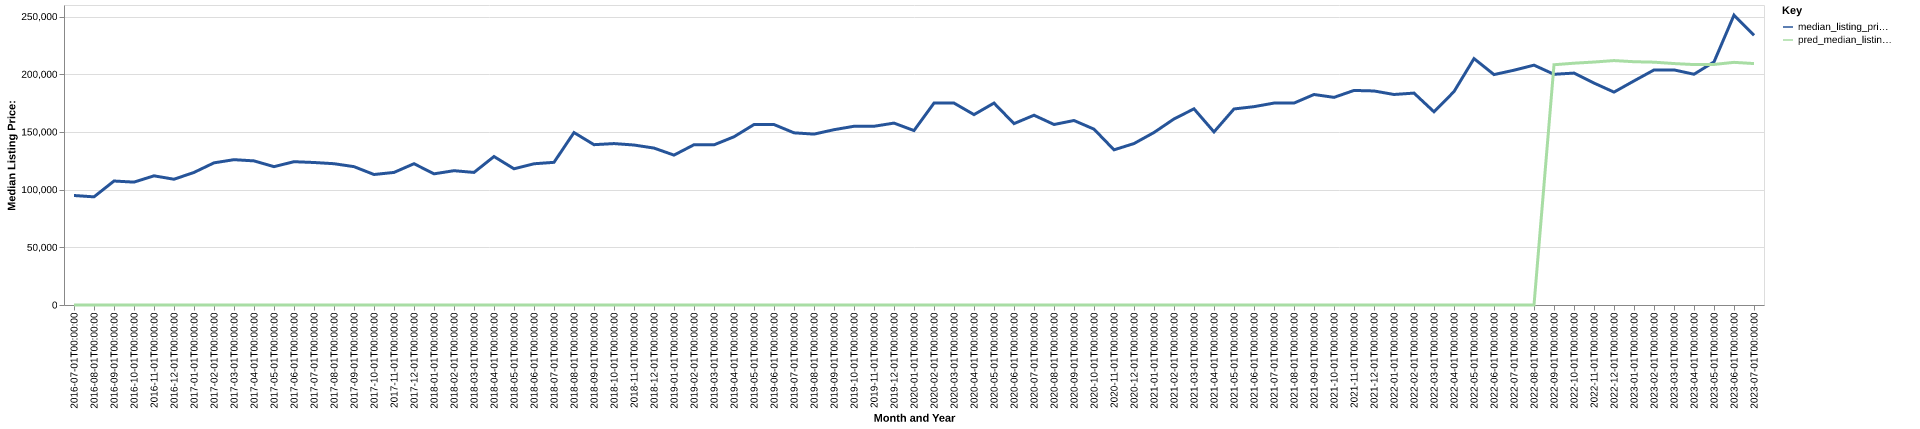

Values plotted in this chart, from the file beside it:
date, time_idx, median_listing_price, thirty_year_interest_rate_five, month, county_name, active_listing_count, median_days_on_market, pred_median_listing_price, month_year
2016-07-01, 0, 94900, 3.72, 7, Scottsburg, IN, 71.0, 61.0, 0, Jul-2016
2016-08-01, 1, 93738, 3.73, 8, Scottsburg, IN, 71.0, 75.0, 0, Aug-2016
2016-09-01, 2, 107450, 3.66, 9, Scottsburg, IN, 80.0, 51.0, 0, Sep-2016
2016-10-01, 3, 106500, 3.64, 10, Scottsburg, IN, 82.0, 52.0, 0, Oct-2016
2016-11-01, 4, 111950, 3.66, 11, Scottsburg, IN, 71.0, 78.0, 0, Nov-2016
2016-12-01, 5, 109000, 3.48, 12, Scottsburg, IN, 67.0, 85.0, 0, Dec-2016
2017-01-01, 6, 114900, 3.45, 1, Scottsburg, IN, 72.0, 76.0, 0, Jan-2017
2017-02-01, 7, 123200, 3.5, 2, Scottsburg, IN, 69.0, 64.0, 0, Feb-2017
2017-03-01, 8, 125950, 3.52, 3, Scottsburg, IN, 70.0, 71.0, 0, Mar-2017
2017-04-01, 9, 124900, 4.03, 4, Scottsburg, IN, 72.0, 75.0, 0, Apr-2017
2017-05-01, 10, 119900, 4.32, 5, Scottsburg, IN, 70.0, 58.0, 0, May-2017
2017-06-01, 11, 124200, 4.2, 6, Scottsburg, IN, 71.0, 70.0, 0, Jun-2017
2017-07-01, 12, 123500, 4.19, 7, Scottsburg, IN, 79.0, 64.0, 0, Jul-2017
2017-08-01, 13, 122450, 4.3, 8, Scottsburg, IN, 80.0, 59.0, 0, Aug-2017
2017-09-01, 14, 119900, 4.1, 9, Scottsburg, IN, 83.0, 51.0, 0, Sep-2017
2017-10-01, 15, 113095, 4.05, 10, Scottsburg, IN, 85.0, 66.0, 0, Oct-2017
2017-11-01, 16, 114900, 3.94, 11, Scottsburg, IN, 86.0, 74.0, 0, Nov-2017
2017-12-01, 17, 122450, 4.03, 12, Scottsburg, IN, 79.0, 79.0, 0, Dec-2017
2018-01-01, 18, 113675, 3.93, 1, Scottsburg, IN, 62.0, 75.0, 0, Jan-2018
2018-02-01, 19, 116400, 3.83, 2, Scottsburg, IN, 54.0, 64.0, 0, Feb-2018
2018-03-01, 20, 114900, 3.94, 3, Scottsburg, IN, 53.0, 45.0, 0, Mar-2018
2018-04-01, 21, 128675, 3.95, 4, Scottsburg, IN, 56.0, 50.0, 0, Apr-2018
2018-05-01, 22, 118050, 3.99, 5, Scottsburg, IN, 53.0, 58.0, 0, May-2018
2018-06-01, 23, 122400, 4.15, 6, Scottsburg, IN, 69.0, 32.0, 0, Jun-2018
2018-07-01, 24, 123650, 4.4, 7, Scottsburg, IN, 93.0, 39.0, 0, Jul-2018
2018-08-01, 25, 149450, 4.46, 8, Scottsburg, IN, 82.0, 55.0, 0, Aug-2018
2018-09-01, 26, 138950, 4.58, 9, Scottsburg, IN, 74.0, 75.0, 0, Sep-2018
2018-10-01, 27, 139900, 4.66, 10, Scottsburg, IN, 70.0, 73.0, 0, Oct-2018
2018-11-01, 28, 138650, 4.62, 11, Scottsburg, IN, 64.0, 58.0, 0, Nov-2018
2018-12-01, 29, 135999, 4.54, 12, Scottsburg, IN, 58.0, 72.0, 0, Dec-2018
2019-01-01, 30, 129900, 4.6, 1, Scottsburg, IN, 54.0, 76.0, 0, Jan-2019
2019-02-01, 31, 138900, 4.72, 2, Scottsburg, IN, 50.0, 84.0, 0, Feb-2019
2019-03-01, 32, 138793, 4.9, 3, Scottsburg, IN, 50.0, 62.0, 0, Mar-2019
2019-04-01, 33, 145793, 4.94, 4, Scottsburg, IN, 57.0, 48.0, 0, Apr-2019
2019-05-01, 34, 156400, 4.75, 5, Scottsburg, IN, 62.0, 56.0, 0, May-2019
2019-06-01, 35, 156400, 4.51, 6, Scottsburg, IN, 62.0, 69.0, 0, Jun-2019
2019-07-01, 36, 149225, 4.41, 7, Scottsburg, IN, 66.0, 58.0, 0, Jul-2019
2019-08-01, 37, 148100, 4.41, 8, Scottsburg, IN, 69.0, 50.0, 0, Aug-2019
2019-09-01, 38, 151925, 4.2, 9, Scottsburg, IN, 75.0, 49.0, 0, Sep-2019
2019-10-01, 39, 154900, 4.14, 10, Scottsburg, IN, 78.0, 50.0, 0, Oct-2019
2019-11-01, 40, 154900, 3.84, 11, Scottsburg, IN, 72.0, 64.0, 0, Nov-2019
2019-12-01, 41, 157650, 3.81, 12, Scottsburg, IN, 77.0, 74.0, 0, Dec-2019
2020-01-01, 42, 151175, 3.75, 1, Scottsburg, IN, 67.0, 99.0, 0, Jan-2020
2020-02-01, 43, 175000, 3.73, 2, Scottsburg, IN, 40.0, 75.0, 0, Feb-2020
2020-03-01, 44, 175000, 3.78, 3, Scottsburg, IN, 36.0, 38.0, 0, Mar-2020
2020-04-01, 45, 165000, 3.75, 4, Scottsburg, IN, 35.0, 40.0, 0, Apr-2020
2020-05-01, 46, 175000, 3.74, 5, Scottsburg, IN, 37.0, 37.0, 0, May-2020
2020-06-01, 47, 157200, 3.72, 6, Scottsburg, IN, 31.0, 39.0, 0, Jun-2020
2020-07-01, 48, 164475, 3.49, 7, Scottsburg, IN, 31.0, 36.0, 0, Jul-2020
2020-08-01, 49, 156450, 3.65, 8, Scottsburg, IN, 30.0, 29.0, 0, Aug-2020
2020-09-01, 50, 159900, 3.33, 9, Scottsburg, IN, 36.0, 24.0, 0, Sep-2020
2020-10-01, 51, 152400, 3.28, 10, Scottsburg, IN, 35.0, 35.0, 0, Oct-2020
2020-11-01, 52, 134475, 3.21, 11, Scottsburg, IN, 44.0, 42.0, 0, Nov-2020
2020-12-01, 53, 139925, 3.07, 12, Scottsburg, IN, 35.0, 45.0, 0, Dec-2020
2021-01-01, 54, 149500, 2.99, 1, Scottsburg, IN, 25.0, 39.0, 0, Jan-2021
2021-02-01, 55, 161250, 2.93, 2, Scottsburg, IN, 28.0, 28.0, 0, Feb-2021
2021-03-01, 56, 170000, 2.88, 3, Scottsburg, IN, 24.0, 38.0, 0, Mar-2021
2021-04-01, 57, 150000, 2.84, 4, Scottsburg, IN, 20.0, 39.0, 0, Apr-2021
2021-05-01, 58, 169900, 2.71, 5, Scottsburg, IN, 29.0, 17.0, 0, May-2021
2021-06-01, 59, 171900, 2.79, 6, Scottsburg, IN, 31.0, 29.0, 0, Jun-2021
... 25 more rows
